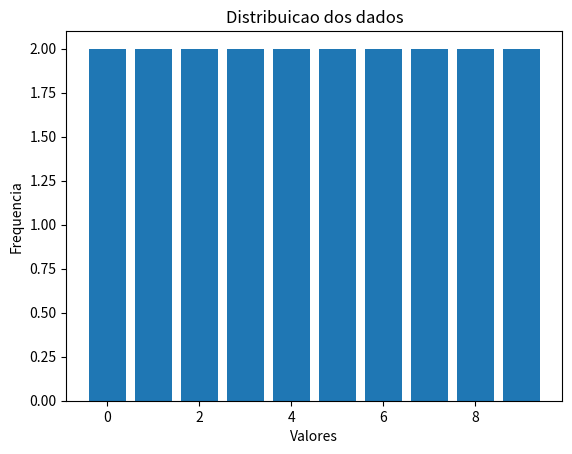

Python code for this plot:
import matplotlib.pyplot as plt

# Substituir pelos dados do arquivo
dados = [0, 3, 7, 2, 9, 5, 1, 8, 4, 6,
         2, 7, 0, 5, 9, 3, 6, 1, 8, 4]

# Inicializa frequencias de 0 a 9
frequencias = [0] * 10

# Conta ocorrencias
for valor in dados:
    frequencias[valor] += 1


# Exibe tabela de frequencias
for i in range(10):
    print(f"Valor {i}: {frequencias[i]}")

    
# Segunda parte 
    
# Valores possiveis
valores = list(range(10))

# Grafico de barras
plt.bar(valores, frequencias)

plt.xlabel("Valores")
plt.ylabel("Frequencia")
plt.title("Distribuicao dos dados")

plt.show()
